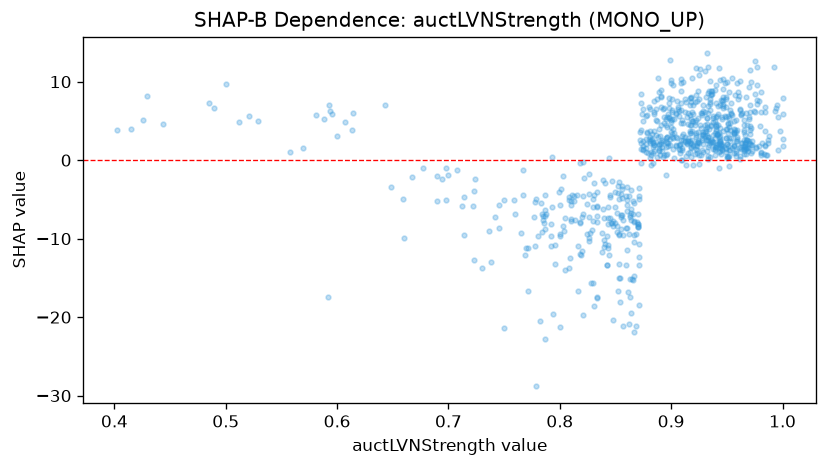

The file beside this chart, header and first rows:
feature_value, shap_value
0.863, -17.44
0.977, 9.6
0.944, 10.25
0.848, -8.381
0.786, -8
0.819, -12.06
0.891, 8.926
0.909, 9.798
0.738, -12.99
0.844, -12.13
0.952, 8.622
0.886, 5.142
0.859, -13.38
0.843, -7.348
0.896, 4.288
0.962, 10.04
0.939, 1.247
0.944, 3.082
0.953, 6.367
0.956, 1.791
0.839, -2.523
0.808, -4.639
0.967, 1.576
0.975, 8.382
0.901, 2.904
0.965, 1.478
0.929, 3.645
0.97, 2.224
0.792, -10.98
0.981, 0.9177
0.967, 0.8217
0.902, 3.956
0.891, 2.338
0.942, 5.83
0.929, 3.32
0.724, -2.373
0.903, 0.262
0.929, 1.083
0.958, 3.641
0.935, 0.4597
0.966, 1.717
0.866, -6.802
0.818, -0.3706
0.898, 7.927
0.877, 1.49
0.912, 2.273
0.943, 1.008
0.899, 2.665
0.922, 5.141
0.914, 2.128
0.961, 8.16
0.967, 6.07
0.87, -8.176
0.87, -8.491
0.982, 2.245
0.924, 8.814
0.971, 6.136
0.588, 5.305
0.907, 5.569
0.996, 1.277
... 739 more rows
